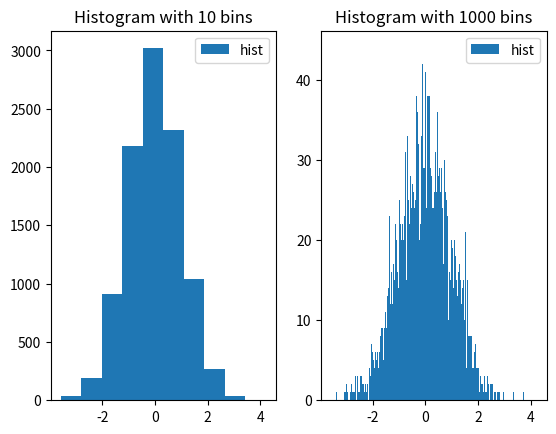

Generate this figure with matplotlib:
import matplotlib.pyplot as plt
import numpy as np
#定义数据产生函数
def sin(start,end):
    #使用np.linspace产生1000个等间隔的数据
    x = np.linspace(start,end,num=1000)
    return x,np.sin(x)
#横轴：-10到10
start=-10
end=10
#生成10000个正态分布数组
norm_data = np.random.normal(size=[10000])
figure,axes = plt.subplots(1,2)
#将数据分置于10个桶中
axes[0].hist(norm_data,bins=10,label='hist')
axes[0].set_title('Histogram with 10 bins')
axes[0].legend()
#将数据分置于1000个桶中
axes[1].hist(norm_data,bins=1000,label='hist')
axes[1].set_title('Histogram with 1000 bins')
axes[1].legend()
#展示图形
plt.show()